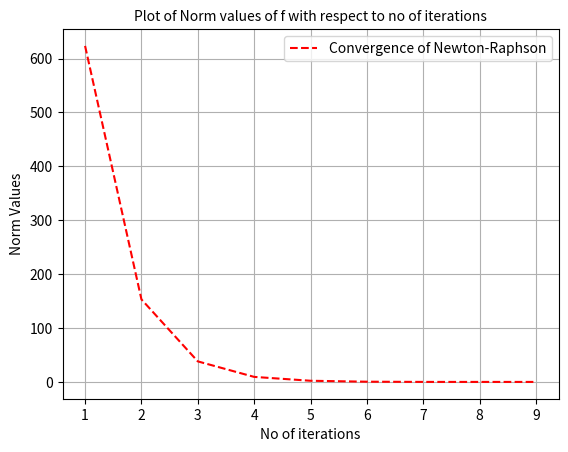

Python code for this plot:
import numpy as np
from numpy import cos, sin, pi, exp
import matplotlib.pyplot as plt
'''
The formula for newton-raphson for vector valued function is 
x_{k+1}= x_k -J(x_k)^{-1}*F(x_K)
we simplyfy it to 
(x_{k+1} -x_k)*J(x_k)=F(x_k) 
and hence to find x we solve the equation (DX)J(x_k)=F(x_k) with numpy.linalg
'''

def Newton_Raphson(F, J, x, eps):
    F_value = F(x)
    # to start the iteration
    F_norm = np.linalg.norm(F_value, ord=2)  # l2 norm of vector
    norm_values = []
    counter = []
    iteration_counter = 0
    # calculation for the norm
    while abs(F_norm) > eps:
        delta = np.linalg.solve(J(x), -F_value) # solving the linear equation as menioned before
        x = x + delta
        F_value = F(x)
        F_norm = np.linalg.norm(F_value, ord=2)
        norm_values.append(F_norm)
        iteration_counter += 1
        counter.append(iteration_counter)

    print("The solution vector is:", x)
    # plotting the convergence
    fig, ax = plt.subplots()
    ax.plot(counter, norm_values, "r--", label="Convergence of Newton-Raphson")
    ax.set_xlabel("No of iterations")
    ax.set_ylabel("Norm Values")
    ax.set_title("Plot of Norm values of f with respect to no of iterations", fontsize=10)
    ax.grid()
    ax.legend()

    plt.show()

# The given function
def Function(x):
    return np.array(
        [3 * x[0] - cos(x[1] * x[2]) - 3 / 2,
         4 * x[0] ** 2 - 625 * x[1] ** 2 + 2 * x[2] - 1, 20 * x[2] + exp(-x[0] * x[1]) + 9])

# jacobian for the given function
def Jacobian(x):
    return np.array(
        [[3, x[2] * sin(x[1] * x[2]), x[1] * sin(x[1] * x[2])],
         [8 * x[0], -1250 * x[1], 2], [-x[1] * exp(-x[1] * x[0]), -x[0] * exp(-x[1] * x[0]), 20]])


Newton_Raphson(Function, Jacobian, x=np.array([1, 2, 3]), eps=0.000001)